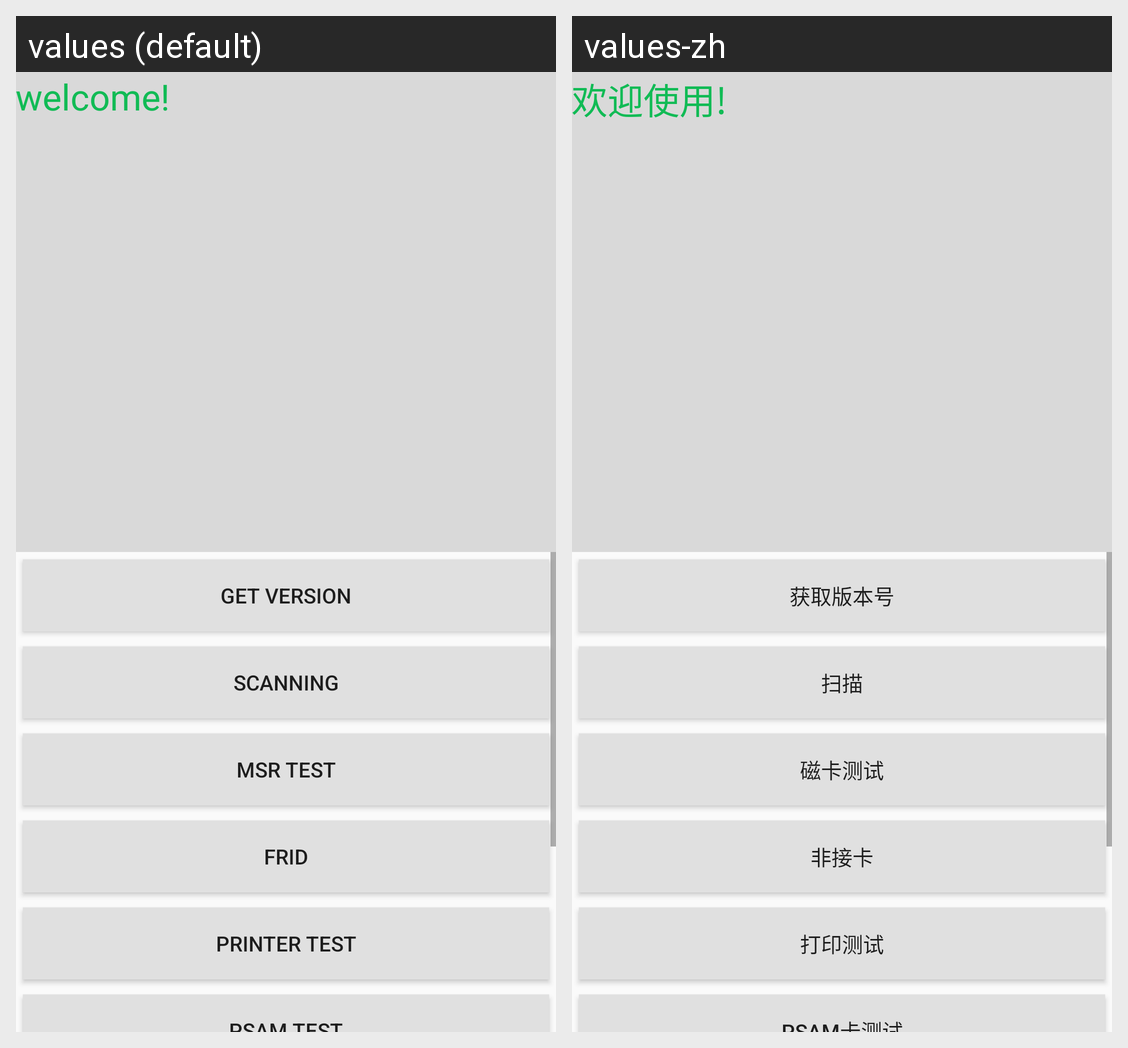

This grid shows one Android layout under two languages. Give, for every string resource on the screen, its name, the default text and each shown locale's text.
Android screen res/layout/activity_main.xml rendered under 2 locales, left to right: values (default), values-zh. Device: Nexus 5 (rendered at 1080×1920; each locale shown at half size, 540×960, under a caption strip naming it); theme AppTheme.
Strings drawn on this screen, with the default value and each locale's value (text and hints the layout hard-codes, and strings that could not be matched under every locale, appear in the picture but are not listed):

showtext
  values: welcome!
  values-zh: 欢迎使用!

getversionstr
  values: get version
  values-zh: 获取版本号

scanner
  values: scanning
  values-zh: 扫描

Magneticcardstr
  values: MSR test
  values-zh: 磁卡测试

rfid
  values: frid
  values-zh: 非接卡

printstr
  values: printer test
  values-zh: 打印测试
